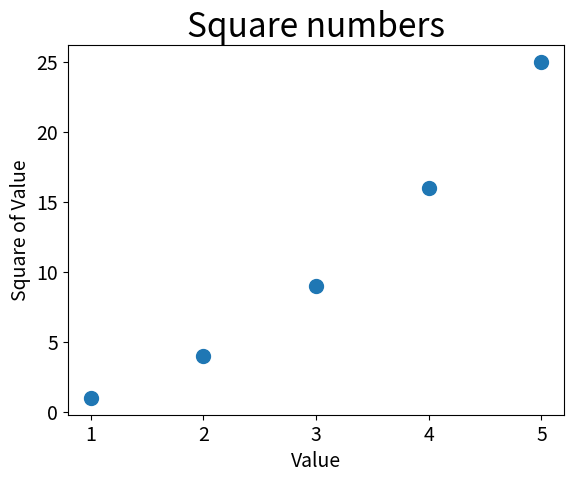

Here is the Python script that generated this plot:
import matplotlib.pyplot as plt

x_values = [1,2,3,4,5]
y_values = [1,4,9,16,25]

plt.scatter(x_values, y_values, s=100)

#Set chart title and label axes.
plt.title("Square numbers", fontsize=24)
plt.xlabel("Value", fontsize=14)
plt.ylabel("Square of Value", fontsize=14)

#Set size of tick labels.
plt.tick_params(axis='both', which='major', labelsize=14)


plt.show()
